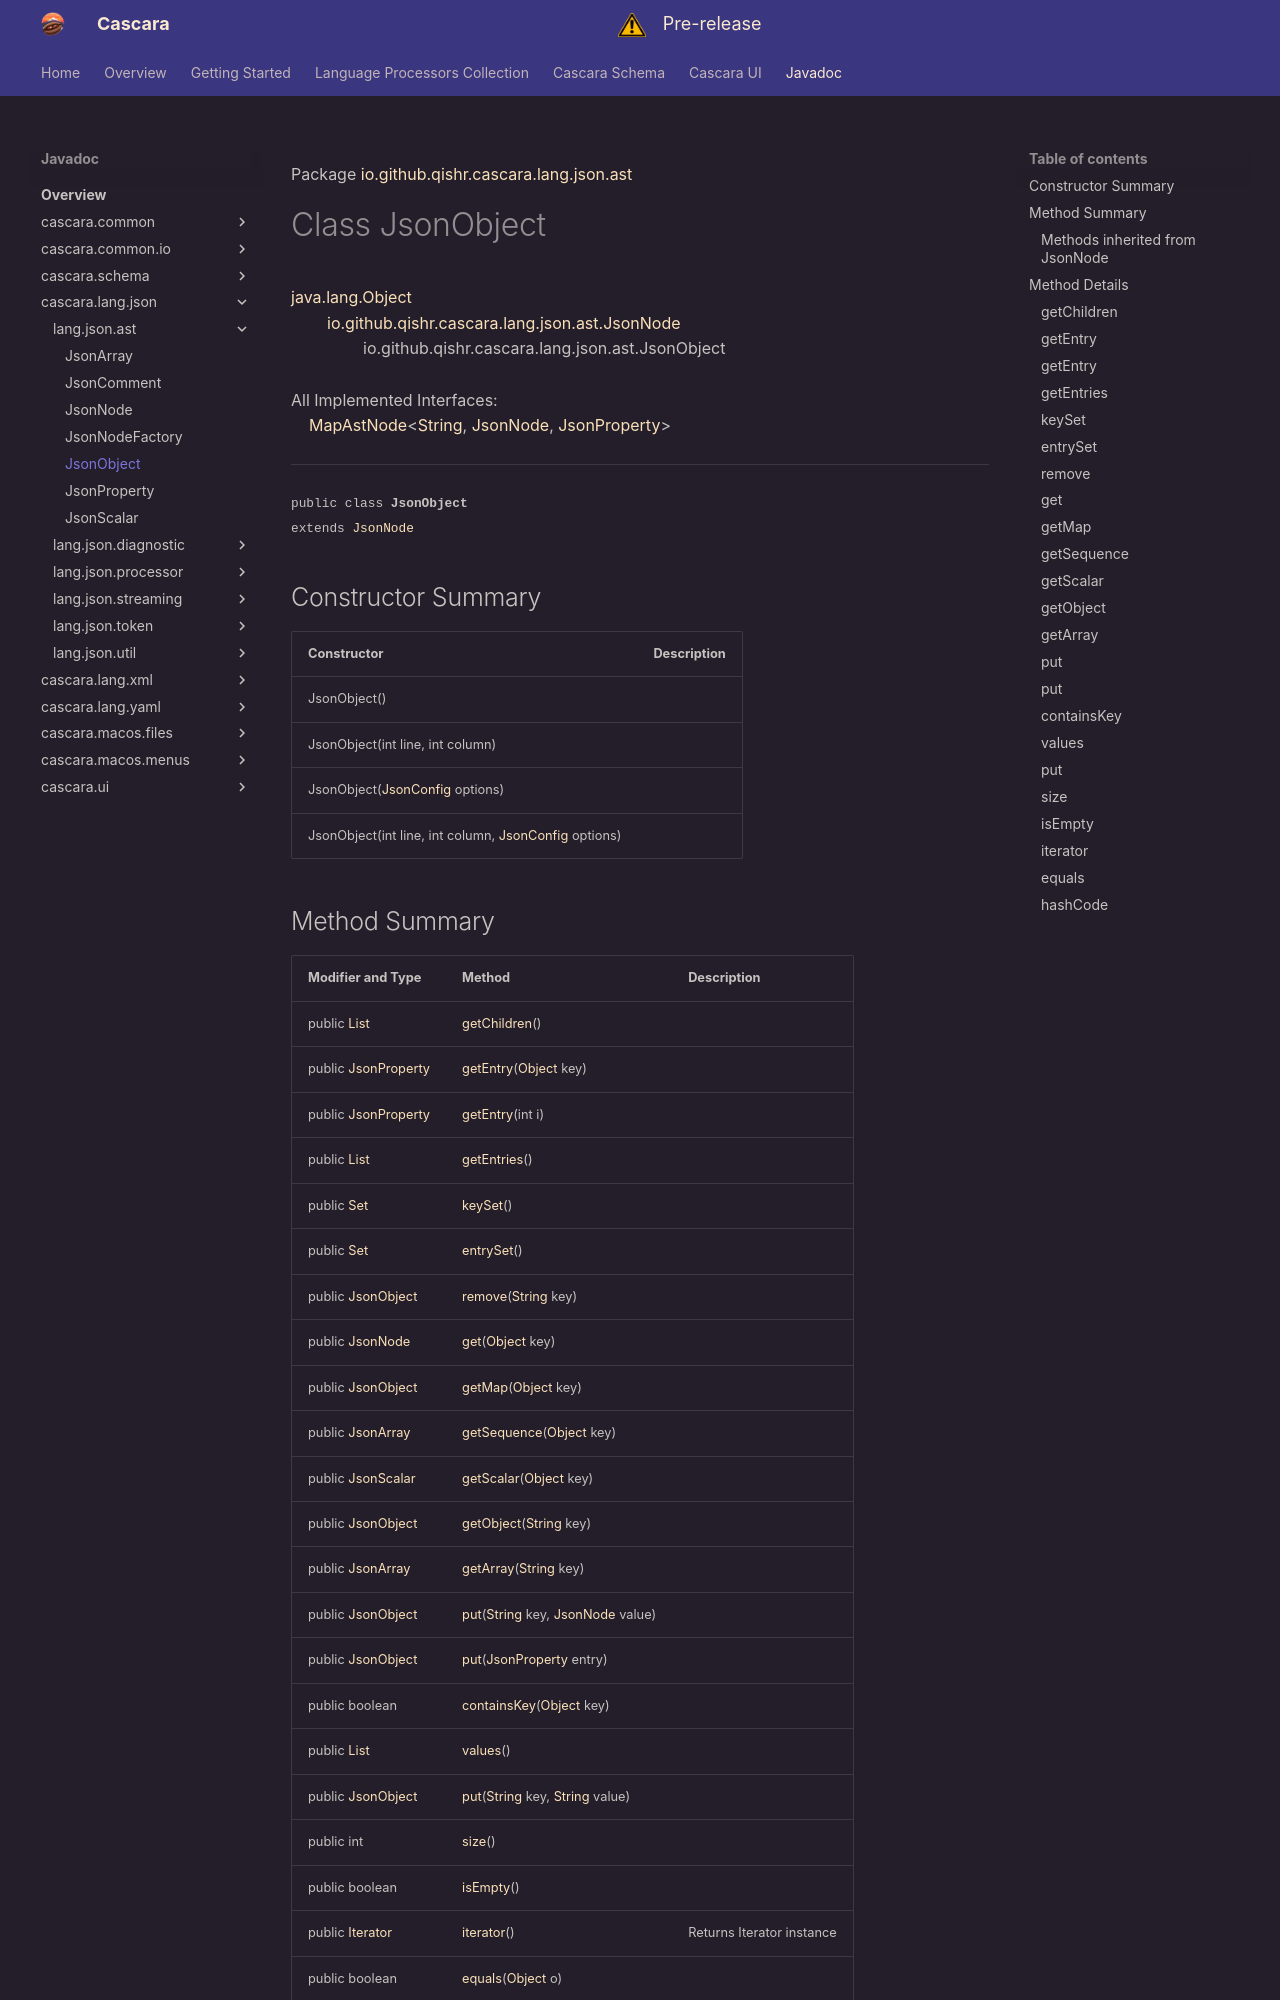

repository: qishr/qishr.github.io · page: javadoc/latest/cascara.lang.json/io/github/qishr/cascara/lang/json/ast/JsonObject/index.html · generator: mkdocs

Package [io.github.qishr.cascara.lang.json.ast](index.md)

# Class JsonObject
[java.lang.Object](https://docs.oracle.com/en/java/javase/24/docs/api/java.base/java/lang/Object.html)<br/>
        [io.github.qishr.cascara.lang.json.ast.JsonNode](../../../../../../../io/github/qishr/cascara/lang/json/ast/JsonNode.md)<br/>
                io.github.qishr.cascara.lang.json.ast.JsonObject<br/>
<br/>
All Implemented Interfaces:<br/>
    [MapAstNode](../../../../../../../../cascara.common/io/github/qishr/cascara/common/lang/ast/MapAstNode.md)<[String](https://docs.oracle.com/en/java/javase/24/docs/api/java.base/java/lang/String.html), [JsonNode](../../../../../../../io/github/qishr/cascara/lang/json/ast/JsonNode.md), [JsonProperty](../../../../../../../io/github/qishr/cascara/lang/json/ast/JsonProperty.md)>


----

<span style="font-family: monospace; font-size: 80%;">public class __JsonObject__<br/>extends [JsonNode](../../../../../../../io/github/qishr/cascara/lang/json/ast/JsonNode.md)
</span>


## Constructor Summary

| Constructor                                                                                                                       | Description |
|-----------------------------------------------------------------------------------------------------------------------------------|-------------|
| JsonObject()                                                                                                                      |             |
| JsonObject(int line, int column)                                                                                                  |             |
| JsonObject([JsonConfig](../../../../../../../io/github/qishr/cascara/lang/json/util/JsonConfig.md) options)                       |             |
| JsonObject(int line, int column, [JsonConfig](../../../../../../../io/github/qishr/cascara/lang/json/util/JsonConfig.md) options) |             |
